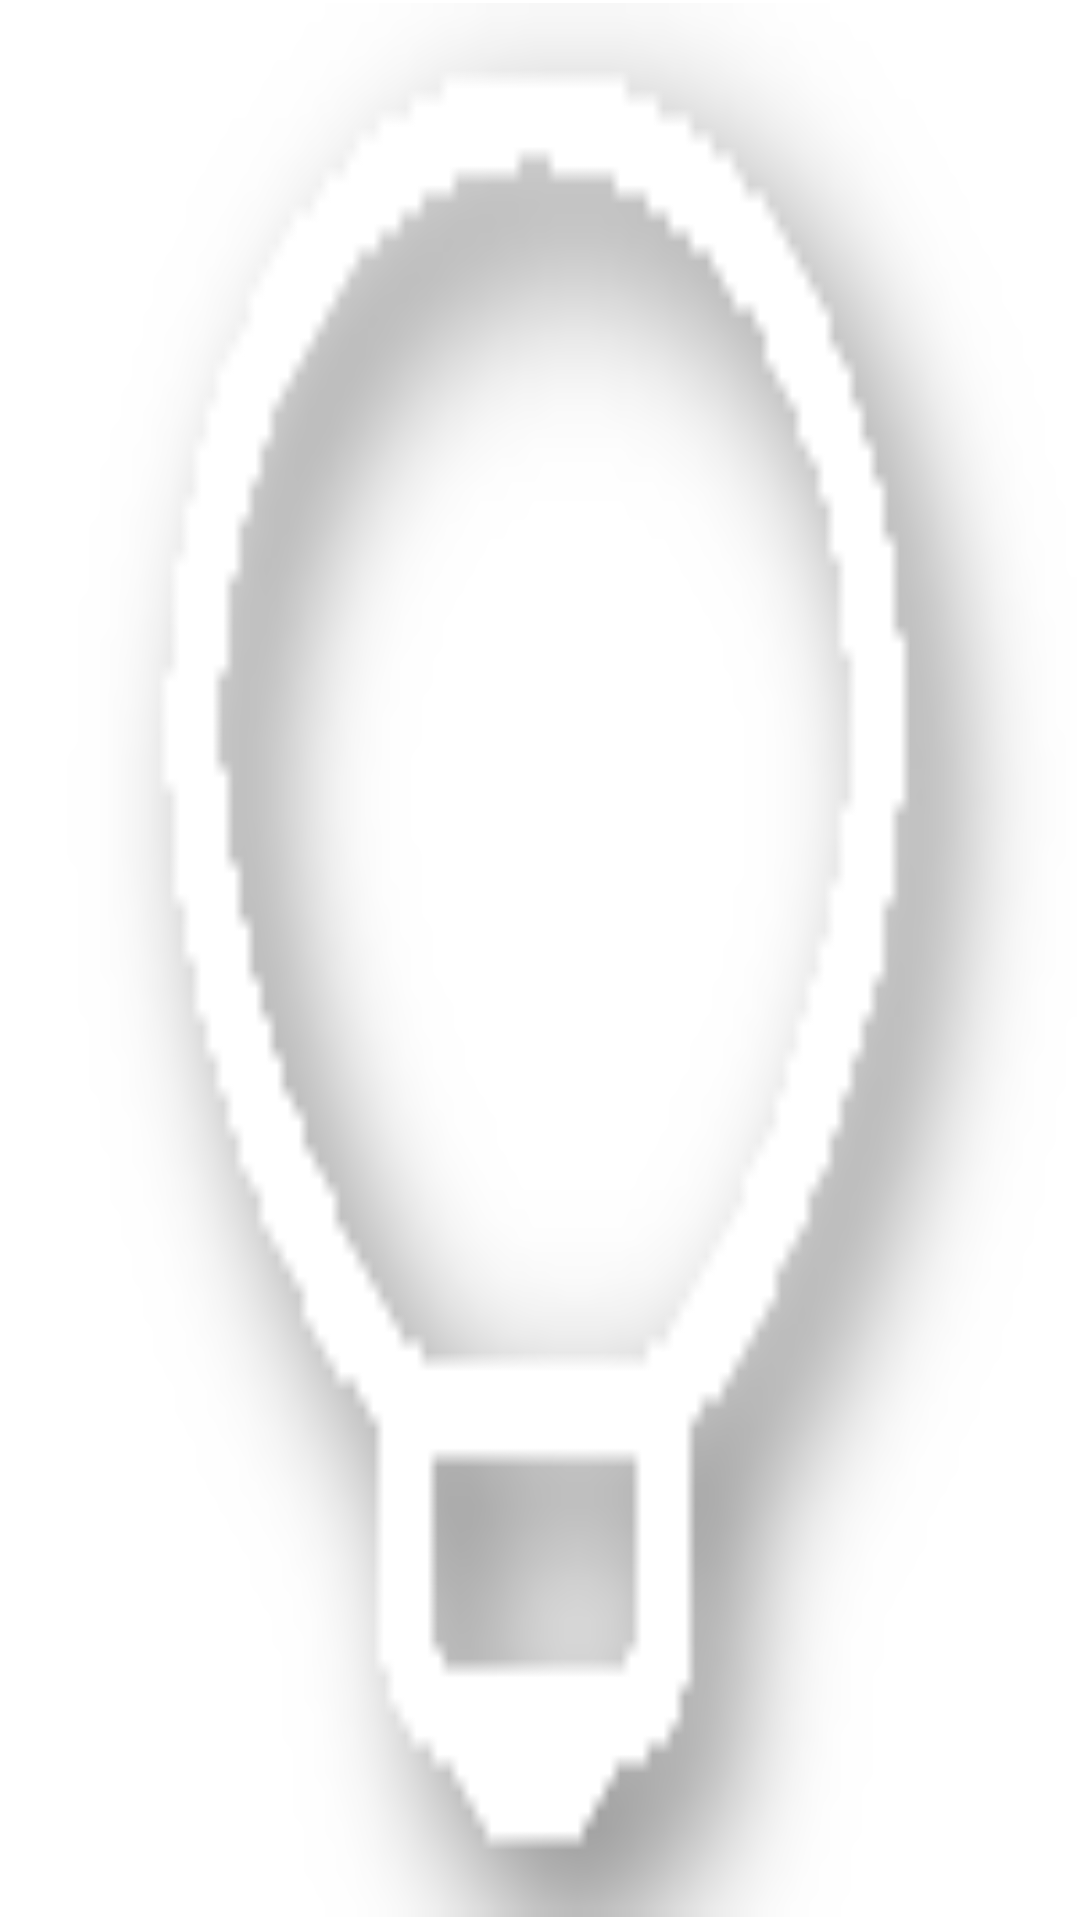

Write the Android layout XML for this screen, with the resource values it uses.
<!-- AndroidManifest.xml: application theme AppThemeLight -->
<!-- res/layout/zen_widget.xml -->
<RelativeLayout xmlns:android="http://schemas.android.com/apk/res/android"
    android:id="@+id/flashwidget"
    android:layout_width="wrap_content"
    android:layout_height="wrap_content"
    android:background="#000000FF"
    android:padding="@dimen/widget_margin">


    <ImageButton
        android:id="@+id/zenwidgetbutton"
        android:layout_width="match_parent"
        android:layout_height="match_parent"
        android:background="@drawable/lightbulp"
        android:scaleType="fitXY"
        android:resizeMode="horizontal|vertical"
        android:contentDescription="@string/flashlight_on" />
</RelativeLayout>
<!-- resources referenced by this layout -->
<resources>
  <dimen name="widget_margin">1dp</dimen>
  <!-- drawable lightbulp: png bitmap (drawable-nodpi, 3383 bytes) -->
  <string name="flashlight_on">Flashlight On</string>
  <style name="AppThemeLight" parent="BaseThemeLight">
          <item name="android:windowShowWallpaper">true</item>
          <item name="android:windowBackground">@android:color/transparent</item>
          <item name="android:textColor">@android:color/black</item>
          <item name="android:textColorSecondary">#d3d3d3</item>
          <item name="android:textColorTertiary">#d3d3d3</item>
  
          <item name="searchColor">@android:color/black</item>
          <item name="resultColor">@android:color/black</item>
          <item name="resultShadowColor">#3f000000</item>
          <item name="listBackgroundColor">@android:color/white</item>
          <item name="searchBackgroundColor">@android:color/white</item>
          <item name="searchBackgroundOutline">@android:color/transparent</item>
          <item name="dividerDrawable">@drawable/list_separator_light</item>
          <item name="android:windowContentOverlay">@null</item>
          <item name="textShadowRadius">0</item>
      </style>
  <style name="BaseThemeLight" parent="@android:style/Theme.Holo.Light.NoActionBar">
          <item name="appSelectableItemBackground">?android:attr/selectableItemBackground</item>
          <item name="android:actionMenuTextColor">@android:color/white</item>
      </style>
</resources>
